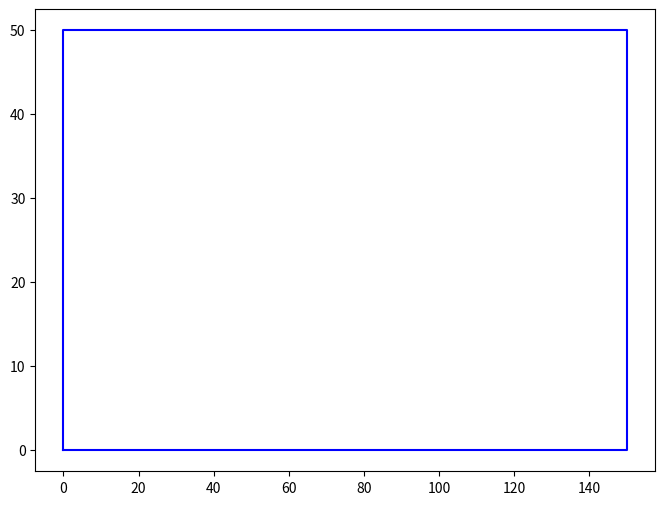

Source code (Python): (Note: this script raises an exception after producing the figure.)
import numpy as np
import matplotlib.pyplot as plt

# Определите параметры фрезы и резания
# n = int(input('Кол-во зубьев фрезы: '))  # Кол-во зубьев фрезы [безразм]
# D = float(input('Диаметр фрезы[мм]: '))  # Диаметр фрезы [мм]
# a = float(input('Ширина резания[мм]: '))  # Ширина резания [мм]
# Hr = float(input('Радиальная глубина резания[мм]: '))  # Радиальная глубина резания [мм]
# omega = float(input('Скорость вращения шпинделя[об/мин]: '))  # Скорость вращения шпинделя [об/мин]
# f = float(input('Подача[мкм]: '))  # Подача [мкм]
# b = float(input('Длина заготовки[мм]: '))  # Длина заготовки
# dt = float(input('Время, прошедшее с запуска фрезы[с]: '))  # Время, которое прошло с момента запуска фрезы
# dx = float(input('Разбиение детали на отрезки dx[мм]: '))  # Разбиение детали dx
n = 2  # Кол-во зубьев фрезы [безразм]
D = 6.0  # Диаметр фрезы [мм]
a = 4.0  # Ширина резания [мм]
Hr = 1.0  # Радиальная глубина резания [мм]
omega = 3.8  # Скорость вращения шпинделя [об/мин]
f = 40.0  # Подача на зуб [мкм]
b = 150  # Длина заготовки [мм]
# dt =   # Время, которое прошло с момента запуска фрезы
dx = 2.0  # Разбиение детали dx [мкм]


#  Угол вступления в первый контакт фрезы и заготовки
alpha = np.arccos(1 - 2*Hr/D)

# Высота заготовки(для примера) [мм]
b_workpiece = 50.0

# Скорость подачи стола [м/c]
V_f = f * omega * n / (60 * 10**6)

# # Определим скорость резания [м/с]
# Vx = np.pi * D * omega / (60 * 1000)
# andgle_between_teeth = 2 * np.pi / n

# Начальные координаты фрезы (ноль СК - это левый нижний угол заготовки)
tool_start_x = b_workpiece - Hr + D/2
tool_start_y = - D/2 * np.sin(alpha)


def define_a_quarter(omega, t, angle=0):
    k = omega * t // (2 * np.pi)  # Сколько оборотов уже совершено
    angle_new = angle - 2*np.pi*k  # Угол поворота [0,2pi]
    if 0 <= angle_new <= np.pi/2:
        quarter = 1
    elif np.pi/2 <= angle_new <= np.pi:
        quarter = 4
    elif np.pi <= angle_new <= 3*np.pi/2:
        quarter = 3
    else:
        quarter = 2

    return quarter


# Функция для вычисления координат вершин фрезы в зависимости от времени t
# alpha - изначальный поворот фрезы относительно вертикали
def calculate_tool_path(t, alpha=0):
    # Расчет угла поворота фрезы в зависимости от времени t
    # angular_velocity = 2 * np.pi * n  # Угловая скорость вращения фрезы (полный оборот в секунду)
    # angle = angular_velocity * t

    # Начальные параметры
    angle = omega * t + alpha  # Текущий угол
    tool_x = tool_start_x + V_f * t
    tool_y = tool_start_y
    # Расчет координат вершин зубьев фрезы
    tool_vertices = []
    for i in range(n):
        print(i)
        tooth_angle = angle + 2 * np.pi * i / n
        # x_loc = D / 2 * np.cos(tooth_angle)  # Локальный x относительно центра фрезы
        # y_loc = D / 2 * np.sin(tooth_angle)  # Локальный y относительно центра фрезы
        # tool_vertices.append((x_loc, y_loc))  # Список координат вершин зубьев относительно центра фрезы
        # В глобальной СК, где центр - это нижняя левая часть заготовки
        quarter = define_a_quarter(omega, t, tooth_angle)  # Возвращает список, где [0] - четверть, а [1:2] - коэф-ты прибавления/вычитания X, Y
        if quarter[0] == 1:
            x_tooth = tool_x + np.sin(tooth_angle) * D/2
            y_tooth = tool_y + np.cos(tooth_angle) * D/2
        elif quarter[0] == 2:
            x_tooth = tool_x - np.sin(tooth_angle) * D / 2
            y_tooth = tool_y + np.cos(tooth_angle) * D / 2
        elif quarter[0] == 3:
            x_tooth = tool_x + np.sin(tooth_angle) * D / 2
            y_tooth = tool_y + np.cos(tooth_angle) * D / 2
        elif quarter[0] == 4:
            x_tooth = tool_x + np.sin(tooth_angle) * D / 2
            y_tooth = tool_y + np.cos(tooth_angle) * D / 2

    return tool_vertices



# Функция для отображения текущего состояния резания
def plot_tool_path(t, alpha=0):
    plt.figure(figsize=(8, 6))

    # Отобразите заготовку (прямоугольник в примере)
    plt.plot([0, b, b, 0, 0], [0, 0, b_workpiece, b_workpiece, 0], 'b-', label='Workpiece')

    # Получите координаты вершин фрезы
    tool_vertices = calculate_tool_path(t, alpha)

    # Отобразите фрезу (зубья фрезы)
    tool_x, tool_y = zip(*tool_vertices)
    plt.plot(tool_x, tool_y, 'r-', label='Cutter')

    plt.axis('equal')
    plt.title(f"Time: {t} s")
    plt.legend()
    plt.show()


# Пример использования:
plot_tool_path(0.0, np.pi - alpha)  # Отобразить состояние резания в начальный момент времени
plot_tool_path(1.0, np.pi - alpha)  # Отобразить состояние резания в начальный момент времени
plot_tool_path(10.0, np.pi - alpha)  # Отобразить состояние резания в начальный момент времени
plot_tool_path(100.0, np.pi - alpha)  # Отобразить состояние резания в начальный момент времени
